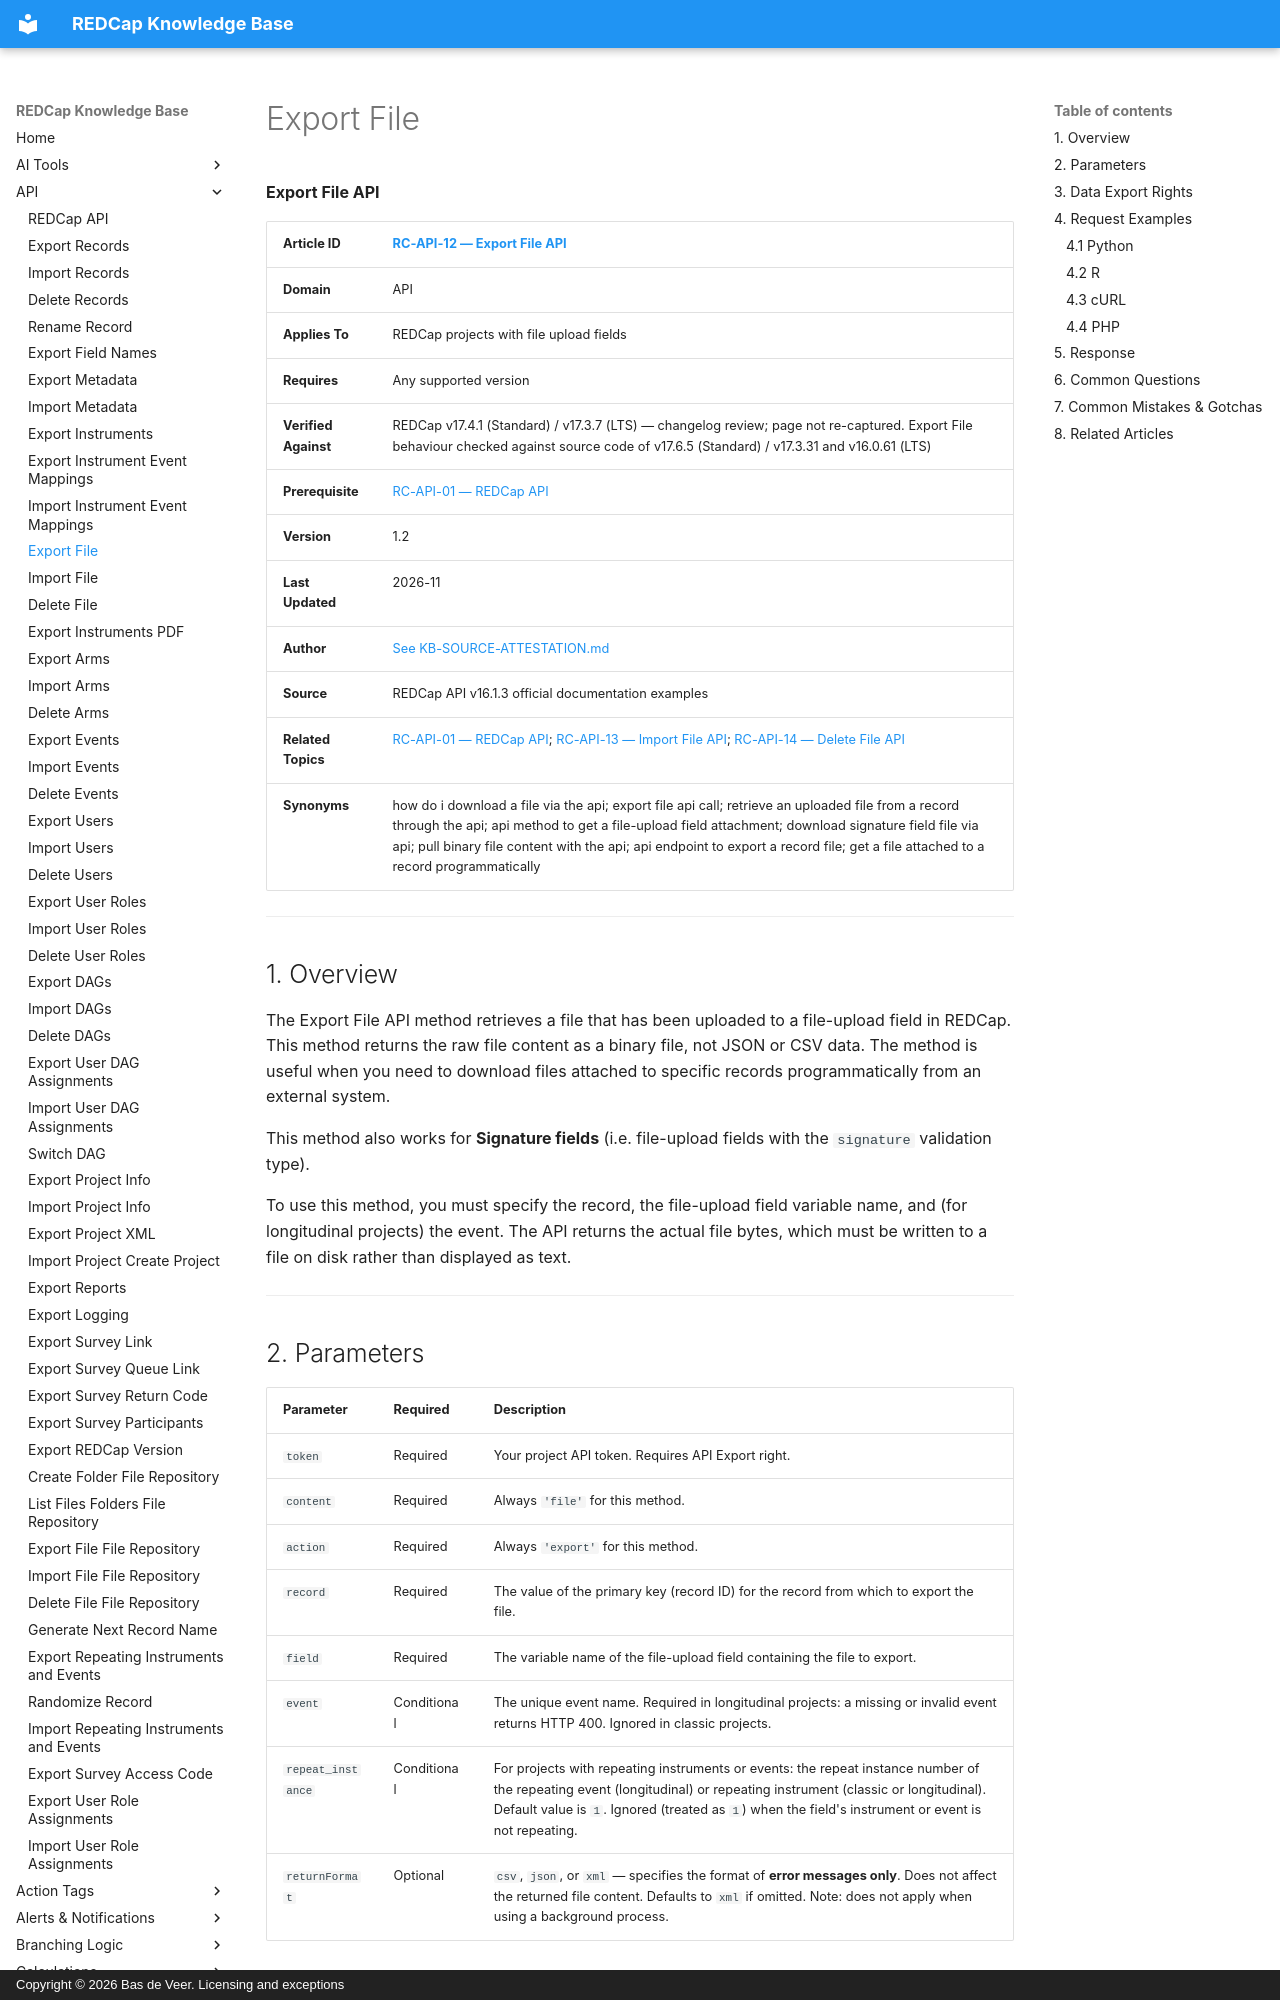

repository: bdeveer/REDCap_KB_RAG · page: RC-API-12_Export-File/index.html · generator: mkdocs · copyright: Copyright © 2026 Bas de Veer. Licensing and exceptions



**Export File API**

| **Article ID** | [RC-API-12 — Export File API](RC-API-12_Export-File.md) |
|---|---|
| **Domain** | API |
| **Applies To** | REDCap projects with file upload fields |
| **Requires** | Any supported version |
| **Verified Against** | REDCap v17.4.1 (Standard) / v17.3.7 (LTS) — changelog review; page not re-captured. Export File behaviour checked against source code of v17.6.5 (Standard) / v17.3.31 and v16.0.61 (LTS) |
| **Prerequisite** | [RC-API-01 — REDCap API](RC-API-01_REDCap-API.md) |
| **Version** | 1.2 |
| **Last Updated** | 2026-11 |
| **Author** | [See KB-SOURCE-ATTESTATION.md](KB-SOURCE-ATTESTATION.md) |
| **Source** | REDCap API v16.1.3 official documentation examples |
| **Related Topics** | [RC-API-01 — REDCap API](RC-API-01_REDCap-API.md); [RC-API-13 — Import File API](RC-API-13_Import-File.md); [RC-API-14 — Delete File API](RC-API-14_Delete-File.md)|
| **Synonyms** | how do i download a file via the api; export file api call; retrieve an uploaded file from a record through the api; api method to get a file-upload field attachment; download signature field file via api; pull binary file content with the api; api endpoint to export a record file; get a file attached to a record programmatically |

---

## 1. Overview

The Export File API method retrieves a file that has been uploaded to a file-upload field in REDCap. This method returns the raw file content as a binary file, not JSON or CSV data. The method is useful when you need to download files attached to specific records programmatically from an external system.

This method also works for **Signature fields** (i.e. file-upload fields with the `signature` validation type).

To use this method, you must specify the record, the file-upload field variable name, and (for longitudinal projects) the event. The API returns the actual file bytes, which must be written to a file on disk rather than displayed as text.

---
